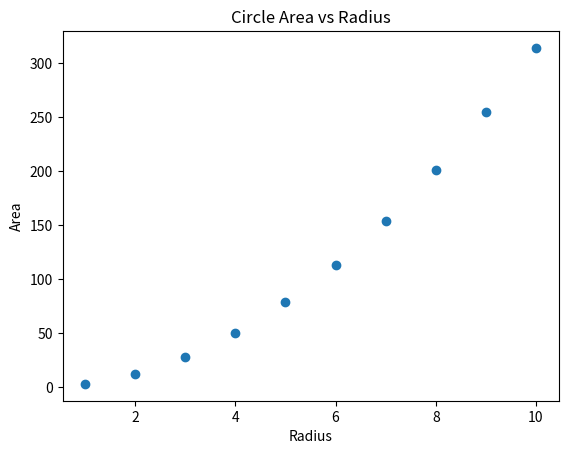

Source code (Python):
# import scipy.constants as const
# math 模組僅提供基本的數學常數
# scipy.constants 專門針對科學計算，提供大量物理常數、數學常數以及單位換算係數

# 1. 取得數學與物理基本常數
# print("圓周率 pi:",const.pi)      # 3.141592653589793 
# print("光速 c:",const.c)          # 299792458.0
# print("普朗克常數 h:",const.h)     # 6.62607015e-34
# print("標準重力加速度 g:",const.g)  # 9.80665

# 2. 單位換算(時間、長度、壓力等)
# print("1 英吋等於多少米: ", const.inch)         # 0.0254
# print("1 磅等於多少公斤: ", const.lb)           # 0.45359236999999997
# print("1 大氣壓等於多少帕斯卡: ", const.atm)     # 101325.0

# 3. 實用計算 : 計算物體自由落體 5 秒的位移
# t = 5.0
# displacement = 0.5 * const.g * (t ** 2)
# print(f"自由落體{t}秒位移:{displacement:.2f}米") # 自由落體5.0秒位移:122.58米

# l=int(input())
# print("%7.2f cm"%(l*100*const.inch))

# M=eval(input())
# E=M*(const.c**2)
# print("%.3e J"%E)

# 
# from scipy.interpolate import interp1d
# 1. 建立已知數據點(x 與 y)
# x = np.array([0,1,2,3,4])
# y = np.array([0,2,4,6,8])

# 2. 建立線性插值函式
# f_linear = interp1d(x,y,kind="linear")

# 3. 預已知新數據點 x = 1.5 和 2.5 ， 並進行估算未知點 y
# x_new = np.array([1.5,2.5])
# y_new = f_linear(x_new)
# print("插值預測結果:",y_new)

# import numpy as np
# from scipy.interpolate import interp1d
# x=np.array([0,2,4])
# y=np.array([10,30,20])
# fl=interp1d(x,y,kind="linear")
# n_x=float(input())
# n_y=fl(n_x)
# print("Y value: %.2f"%n_y)

# import numpy as np
# from scipy.interpolate import interp1d
# x=np.array([1,2,3])
# y=np.array([5,15,25])
# fl=interp1d(x,y,kind="linear")
# x_n=np.linspace(1,3,5)
# y_n=fl(x_n)
# print("Sum of interpolated points: %.1f"%(np.sum(y_n)))

# import numpy as np
# from scipy.interpolate import interp1d
# with open("sensor.txt","r") as f:
#     t=np.array(list(map(float, f.readline().split(" "))))
#     v=np.array(list(map(float, f.readline().split(" "))))
#     fl=interp1d(t,v,kind="linear")
#     nt=2.5
#     nv=fl(nt)
#     print("Voltage: %.1f v"%(nv))

# import numpy as np
# from scipy.interpolate import interp1d
# x=np.array([0,1,2,3])
# y=np.array([1,3,7,13])
# fl=interp1d(x,y,kind="linear")
# squ=lambda x:x*x
# n_x=np.array([0.5,1.5,2.5])
# n_y=squ(fl(n_x))
# print("Sum of Squares: %.2f"%(np.sum(n_y)))

# import numpy as np
# from scipy.interpolate import interp1d
# 1. 準備已知數據點
# x=np.array([0,1,2,3,4])
# y=np.array([0,1,8,27,64])
# 2. 建立三次樣條插值函式
# f_cubic=interp1d(x,y,kind="cubic")
# 3. 對查詢點進行插值
# queries=np.array([0.5,1.5,2.5,3.5])
# results=f_cubic(queries)
# print("三次樣條結果: ",results)

# import numpy as np
# from scipy.interpolate import interp1d
# x=np.array([0,1,2,3])
# y=np.array([1,2,9,28])
# f=interp1d(x,y,kind="cubic")
# nx=1.5
# ny=f(nx)
# print("Cubic Interpolated: %.2f"%(ny))

# import numpy as np
# from scipy.interpolate import interp1d
# x=np.array([0,1,2,4])
# y=np.array([0,2,4,0])
# f=interp1d(x,y,kind="linear")
# f2=interp1d(x,y,kind="cubic")
# nx=3
# ny=f(nx)
# ny2=f2(nx)
# Y=np.abs(ny-ny2)
# print("Difference: %.1f"%(Y))

# import numpy as np
# from scipy.interpolate import interp1d
# x=np.array([0,1,2,3,4])
# y=np.array([2,3,5,7,11])
# f=interp1d(x,y,kind="cubic")
# xn=np.linspace(0,4,10)
# yn=f(xn)
# print("Max interpolated: %.2f"%(np.max(yn)))

# import numpy as np
# from scipy.interpolate import interp1d
# with open("temperature.txt","r",encoding="utf-8") as f:
#     line1=np.array(list(map(float,f.readline().strip().split(" "))))
#     line2=np.array(list(map(float,f.readline().strip().split(" "))))
#     f=interp1d(line1,line2,kind="cubic")
#     n1=10
#     n2=f(n1)
#     print("Hour 10 Temp: %.1f"%(n2))

# import numpy as np
# from scipy.interpolate import interp1d
# N=int(input())
# x=[]
# y=[]
# for i in range(N):
#     xy=input()
#     xy=xy.split(" ")
#     x.append(int(xy[0]))
#     y.append(int(xy[1]))
# xq=eval(input())
# if min(x)<=xq<=max(x):
#     x=np.array(x)
#     y=np.array(y)
#     f=interp1d(x,y,kind="cubic")
#     yn=f(xq)
#     print("Interpolated Y: %.3f"%(yn))
# else:
#     print("Out of bounds")

# import numpy as np
# from scipy.interpolate import interp1d
# n=(np.array([10,20,30,5,15,25,2,4,6])).reshape(3,3)
# x_old=np.array([0,1,2])
# y=(n[0],n[1],n[2])
# f=interp1d(x_old,y,kind="linear")
# xn=np.linspace(0,2,5)
# yn=f(xn)
# print(yn)

# import numpy as np
# from scipy.interpolate import interp1d
# 1. 準備好已知數據點
# x_known=np.array([0,2,4,6])
# y_known=np.array([10,20,50,40])
# 2. 建立最近臨插值函式
# f_nearest=interp1d(x_known,y_known,kind="nearest")
# 3. 查詢未知點
# print("x = 1.5 的最近鄰預測:",float(f_nearest(1.5)))
# x = 1.5 距離 2 最近 (對應原數據 y=20)
# print("x = 4.8 的最近鄰預測:",float(f_nearest(4.8)))
# x = 4.8 距離 4 最近 (對應原數據 y=50)

# import numpy as np
# from scipy.interpolate import interp1d
# x=np.array([10,20,30])
# y=np.array([100,250,400])
# f=interp1d(x,y,kind="nearest")
# print("Predicted value: %d"%(f(22))) 

# import numpy as np
# from scipy.interpolate import interp1d
# x=np.array([0,10])
# y=np.array([100,200])
# f=interp1d(x,y,kind="nearest")
# f2=interp1d(x,y,kind="linear")
# print("Difference: %.1f"%(np.abs(f2(3)-f(3)))) 

# from scipy.optimize import minimize_scalar
# 1. 定義目標函數 f(x) = x**2 - 6x + 9
# def objective(x):
#     return x**2-6*x+9
# 2. 使用 minimize_scalar 尋找全域極小值
# res = minimize_scalar(objective)
# 3. 輸出最佳化結果
# print("極小值發生於 x = ",res.x)
# print("最小函數值 y = ",res.fun)

# from scipy.optimize import minimize_scalar
# def ob(x):
#     return (x-4)**2+10
# res=minimize_scalar(ob)
# print("x = %.2f, y = %.2f"%(res.x,res.fun))

# from scipy.optimize import minimize_scalar
# def f(x):
#     return x**3-3*x   # 有兩個極值點
# # 不指定範圍 : 可能找到任意局部最小值
# print("無範圍 : ",minimize_scalar(f).x)
# # 指定範圍 (0, 3) : 只在此區間找
# res = minimize_scalar(f,bounds=(0,3),method="bounded")
# print("限制範圍 (0, 3) : ",res.x)
# # 指定範圍 (-3, 0)
# res = minimize_scalar(f,bounds=(-3,0),method="bounded")
# print("限制範圍 (-3, 0) : ",res.x)

# from scipy.optimize import minimize_scalar
# def f(x):
#     return x**3-3*x+5
# res=minimize_scalar(f,bounds=(0,2),method="bounded")
# print("Min x = %.1f"%(res.x))

# from scipy.optimize import minimize_scalar
# def f(x):
#     return 3*(x**2)-60*x+500
# res=minimize_scalar(f)
# print("Optimal x: %d, Min Cost: %d"%(round(res.x),res.fun))

# from scipy.optimize import minimize_scalar
# import numpy as np
# def f(x):
#     return (np.abs(x-7.5))+3
# print("Minimum value: %.2f"%(minimize_scalar(f).fun))

# from scipy.optimize import minimize
# 把原本的單體變數問題用 minimize 重寫
# f(x) = x^2 - 6x + 9
# def ob(v):
#     # v 是陣列，即使只有一個變數 
#     x = v[0]
#     return x**2 - 6*x + 9
# minimize 需要初始猜測 x0 (用列表形式)
# res = minimize(ob, x0=[0])
# print("x = ",res.x)           # x =  [3.00000003]
# print("min = ",res.fun)       # min =  0.0
# print("成功?",res.success)    # 成功? True
# print("迭代次數 : ",res.nit)   # 迭代次數 :  2

# from scipy.optimize import minimize
# 雙變數 : f(x, y) = (x-1)^2 + (y+2)^2
# 最小值在 (1, -2)，最小值為 0
# def f(v):
#     x, y = v    # 直接把 v 拆成兩個變數 (python 解構方法)
#     return  (x-1)**2 + (y+2)**2
# res = minimize(f,x0=[0,0])  # 從 (0, 0) 出發
# print("最佳位置 : ",res.x)   # [ 0.99999998 -2.00000003]
# print("最小值 : ",res.fun)  # 1.1411716670850257e-15

# python 解構方法
# 原本方法(一個一個取)
# v = [1, 2]
# x=v[0]
# y=v[1]
# 解構方法(一行搞定)
# v = [1, 2]
# x, y = v
# print(x) # 1
# print(y) # 2

# from scipy.optimize import minimize
# f(x, y, z) = x^2 + y^2 + z^2 -2x - 4y - 6z
# 最小值在 (1, 2, 3)
# def f(v):
#     x,y,z=v
#     return x**2+y**2+z**2-2*x-4*y-6*z
# res = minimize(f,x0=[0,0,0])
# print("位置 : ",list(map(round,res.x))) # 位置 :  [1, 2, 3]
# print("最小值 : ",round(res.fun))       # 最小值 :  -14

# import numpy as np
# from scipy.optimize import minimize
# 這個函數有兩個局部最小值
# def f(x):
#     return x[0]**4 - 4 * x[0] **2 + x[0]
# 從不同初始點出發
# for x0 in [-2, 0, 2]:
#     res=minimize(f,x0=[x0])
#     print(f"從 x0 = {x0} 出發 => 找到 x = {res.x[0]:.4f}, f(x) = {res.fun:.4f}")
#     # 從 x0 = -2 出發 => 找到 x = -1.4730, f(x) = -5.4442
#     # 從 x0 = 0 出發 => 找到 x = -1.4730, f(x) = -5.4442
#     # 從 x0 = 2 出發 => 找到 x = 1.3470, f(x) = -2.6186

# from scipy.optimize import minimize
# def f(v):
#     x,y=v
#     return (x-5)**2+(y-3)**2
# res = minimize(f,x0=[0,0])
# print("x = ",res.x)
# print("min = ",res.fun)

# from scipy.optimize import minimize
# n=input()
# a,b,c=list(map(int,n.split(" ")))
# def f(v):
#     x,y=v
#     return (x-a)**2+(y-b)**2+c
# res=minimize(f,x0=[0,0])
# print("x = ",res.x)
# print("min = ",res.fun)

# from scipy.optimize import minimize
# import numpy as np
# def f(v):
#     x,y,z=v
#     return x**2+2*y**2+3*z**2-4*x-8*y-12*z
# res=minimize(f,x0=[0,0,0])
# print("x = ",np.round(res.x,4))
# print("min = %.4f"%(res.fun))

# from scipy.optimize import minimize_scalar
# 1. 這是原本的目標函數：開口向下的拋物線 f(x) = -(x - 5)^2 + 20
# 我們要找出它的「最高點」
# def original_func(x):
#     return - (x - 5)**2 + 20
# 2. 建立一個「顛倒版」的函數（把原本的函式乘以負號，讓最高點變成谷底）
# def negative_func(x):
#     return -original_func(x)
# 3. 用 minimize_scalar 去找出這個顛倒版函數的「最低點」
# res = minimize_scalar(negative_func)
# 4. 輸出結果
# print("最高點發生的 x 位置:", res.x)
# 注意：因為我們剛剛求的是負函數的最小值，所以要把 res.fun 加上負號變回來！
# print("最高點的最高數值 (y):", -res.fun)

# from scipy.optimize import minimize_scalar
# 1. 直接用 lambda 定義原本的函數，並在外面加上負號
# 這樣 minimize_scalar 找出來的就會直接是最低點，對應到原本函數的最高點
# res = minimize_scalar(lambda x: -(-(x - 5)**2 + 20))
# 2. 輸出結果
# print("最高點發生的 x 位置:", res.x)
# print("最高點的最高數值 (y):", -res.fun)

# from scipy.optimize import minimize_scalar
# res = minimize_scalar(lambda x : -(-(x-3)**2+25))
# print("最高點發生的 x 位置: ",res.x)
# print("最高點的最高數值(y): ",-res.fun)

# from scipy.optimize import minimize_scalar
# import numpy as np
# res = minimize_scalar(lambda x : -(np.sin(x)),bounds=(0,np.pi),method="bounded")
# print("Max x = %.3f, Max y = %.3f"%(res.x,-res.fun))

# from scipy.optimize import minimize_scalar
# res=minimize_scalar(lambda x: -(-2*x**2+40*x-50))
# print("Optimal discount x = %d, Max Revenue = %d"%(res.x,-res.fun))

# from scipy.optimize import minimize_scalar
# import numpy as np
# v=30
# g=9.80665
# res=minimize_scalar(lambda x: -(v**2*np.sin(2*x)/g))
# print("Best Angle: %.2f deg, Max Range: %.2f m"%(np.degrees(res.x),-res.fun))

# from scipy.optimize import root_scalar
# ===== 範例：解 x^2 - 4 = 0 =====
# 1. 定義方程式 f(x) = x^2 - 4 = 0
# def func(x):
#     return x ** 2 - 4
# 2. 在區間 [0, 5] 內尋找根
# brentq演算法，運作方式是透過不斷地「猜測數值」和「縮小搜尋區間」（疊代）
# 去找出讓 f(x) 趨近於 0 的點
# res = root_scalar(func, bracket=[0, 5], method='brentq')
# 3. 輸出方程式的根
# print("方程式的根:", round(res.root))  # 方程式的根: 1.999999999999977

# from scipy.optimize import root_scalar
# 1. 定義方程式 f(x) = x^3 - 2x - 5
# def target_func(x):
#     return x**3 - 2*x - 5
# 2. 使用 brentq 方法在 [2, 3] 內求根
# res = root_scalar(target_func, bracket=[2, 3], method='brentq')
# 3. 檢視詳細結果物件
# print("是否成功收斂:", res.converged)
# print("疊代次數:", res.iterations)
# print("求得的根 x =", res.root)
# print("驗證 f(root) =", target_func(res.root)) # 應該要非常接近 0

# import numpy as np
# from scipy.optimize import root_scalar
# 結合 lambda
# 在區間  [0,1] 內尋找 cos(x) = 0 的交點
# res = root_scalar(lambda x: np.cos(x)-x, bracket=[0, 1], method='brentq')
# print("交點 x =", res.root)

# import numpy as np
# from scipy.optimize import root_scalar
# res=root_scalar(lambda x: x**3-27, bracket=[1, 5], method='brentq')
# print("Root: %.3f"%(round(res.root, 3)))

# from scipy.optimize import root_scalar
# n=input().split(" ")
# res=root_scalar(lambda x: int(n[0])*x+int(n[1]), bracket=[-100, 100], method='brentq')
# print("Root: %.2f"%(round(res.root, 2)))

# import math
# from scipy.optimize import root_scalar
# res=root_scalar(lambda x: math.exp(x)-5, bracket=[1, 2], method='brentq')
# print("Root: %.3f"%(round(res.root, 3)))

# from scipy.optimize import minimize_scalar
# res=minimize_scalar(lambda x: -(100*x-x**2-(20*x+500)))
# print("Max Profit x = %d, Profit = %d"%(round(res.x),-res.fun))
# from scipy.optimize import root_scalar
# res2=root_scalar(lambda x: 100*x-x**2-(20*x-500), bracket=[0, 100], method='brentq')
# print("Break-even root = %.2f"%(round(res2.root, 2)))

# import math
# from scipy.optimize import root_scalar
# res=root_scalar(lambda x: x**2-4, bracket=[1, 3], method='brentq')
# res2=root_scalar(lambda x: x**3-8, bracket=[1, 3], method='brentq')
# res3=root_scalar(lambda x: math.log(x)-1, bracket=[2, 3], method='brentq')
# s=0
# for i in [res, res2, res3]:
#     if i.root >2:
#         s+=i.root
# print("Sum of filtered roots: %.2f"%(round(s, 2)))

# import numpy as np
# from scipy import stats
# 1. 準備一組學生的考試成績樣本
# scores = np.array([72, 75, 68, 80, 85, 78, 90, 74])
# 2. 進行單樣本 t 檢定，假設母體（或及格標準）平均數為 70
# 回傳值包含 t 統計量 (statistic) 與 p 值 (pvalue)
# t_stat, p_val = stats.ttest_1samp(scores, popmean=70)
# print("學生平均分:", scores.mean())
# print("t 統計量:", t_stat)
# print("p 值:", p_val)
# 3. 根據顯著水準 alpha = 0.05 進行假設檢定判斷
# if p_val < 0.05:
#     print("拒絕虛無假設：全班平均顯著異於 70 分")
# else:
#     print("接受虛無假設：與 70 分沒有顯著差異")

# import numpy as np
# from scipy import stats
# p=np.array([1.2,0.8,1.5,1.1,0.9,1.3])
# t_stat, p_val = stats.ttest_1samp(p, popmean=1)
# print("p-value: ", round(p_val, 4))

# import numpy as np
# from scipy import stats
# L=input().split(" ")
# p=np.array(list(map(int, L)))
# t_stat, p_val = stats.ttest_1samp(p, popmean=75)
# if p_val < 0.05 and p.mean() != 75:
#     print("Significant High")
# else:
#     print("Not Significant")

# import numpy as np
# from scipy import stats
# data = np.array([52.1, 49.8, 51.0, 50.5, 49.2, 50.8])
# t_stat, p_val = stats.ttest_1samp(data, popmean=50.0)
# res = np.array([t_stat, p_val])
# res_rounded = np.round(res, 3)
# print(res_rounded)

# import numpy as np
# from scipy import stats
# 1. 準備兩組獨立的樣本資料
# group_a = np.array([85, 90, 88, 92, 86, 89])
# group_b = np.array([75, 78, 72, 80, 76, 74])
# 2. 進行獨立樣本 t 檢定
# t_stat, p_val = stats.ttest_ind(group_a, group_b)
# print("獨立樣本 t 統計量:", t_stat)
# print("p 值:", p_val)
# 3. 判斷兩組表現是否有顯著差異
# if p_val < 0.05:
#     print("兩組之間存在顯著差異")

# import numpy as np
# from scipy import stats
# # 兩組樣本數不同也可以比較
# a=np.array([1,2,3,4,5])
# b=np.array([6,7,8,9,10,11,12])
# t,p=stats.ttest_ind(a,b)
# print(t,p)

# import numpy as np
# from scipy import stats
# a=np.array([45,48,50,47,49])
# b=np.array([40,42,41,44,43])
# t,p=stats.ttest_ind(a,b)
# print("p-value: %.4f"%(p))

# import numpy as np
# from scipy import stats
# L=input().split(" ")
# a=np.array(list(map(int,L)))
# L2=input().split(" ")
# b=np.array(list(map(float,L2)))
# t,p=stats.ttest_ind(a,b)
# if p<0.05 :
#     print("Difference")
# else:
#     print("No Difference")

# import numpy as np
# from scipy import stats
# 1. 準備同一群學生「特訓前」與「特訓後」的成績（具備嚴格配對關係）
# before = np.array([65, 70, 72, 68, 80, 75])
# after = np.array([78, 85, 80, 82, 88, 84])
# 2. 進行配對樣本 t 檢定
# t_stat, p_val = stats.ttest_rel(before, after)
# print("配對樣本 t 統計量:", t_stat)
# print("p 值:", p_val)
# if p_val < 0.05:
#     print("特訓前後有顯著進步差異")





# import matplotlib.pyplot as plt
# import numpy as np
# # 只給 y, x 自動用索引
# y = np.array([10,20,15,25])
# plt.plot(y) # x 自動為 [0, 1, 2, 3]
# plt.show() # 顯示圖表

# import matplotlib.pyplot as plt
# import numpy as np
# x= np.linspace(0,2*np.pi,100)
# 畫兩條線，各自給 label
# label 是寫在 plot() 裡，legend() 才會去讀它
# plt.plot(x,np.sin(x),label="sin(x)")
# plt.plot(x,np.cos(x),label="cos(x)")
# 加上標題與軸標籤
# plt.title("Sine and Cosine")
# plt.xlabel("x (radians)")
# plt.ylabel("y")
# plt.legend()  # 顯示圖例
# plt.grid()    # 顯示格線
# plt.show()    

# import matplotlib.pyplot as plt
# import numpy as np
# 設定中文字型(依作業系統選擇可用的)
# plt.rcParams["font.sans-serif"] = ["Microsoft YaHei","SimHei","Arial Unicode MS"]  
# 設定負號正常顯示(否則負號會變成方塊)
# plt.rcParams["axes.unicode_minus"] = False
# 之後畫圖就能使用中文了
# plt.plot([1,2,3],[-1,-2,-3])
# plt.title("測試中文範例")
# plt.show()

# plt.figure(figsize=寬, 高)) 控制圖表大小 (單位為英吋)
# 建立一個 8x5 英吋的圖表
# plt.figure(figsize=(8,5))
# plt.plot([1,2,3],[1,4,9])
# plt.title("自訂大小")
# plt.show()

# import matplotlib.pyplot as plt
# import numpy as np
# x=np.array([1,2,3,4,5])
# y = np.array([100,105,102,110,115])
# mi= np.argmax(y)
# mp=y[mi]
# mt=x[mi]
# plt.plot(x,y,color="r",marker="o")
# plt.title("Max Price: %d at Time %d"%(mp,mt))
# plt.show()

# import matplotlib.pyplot as plt
# import numpy as np
# with open("stock_trend.txt","r") as f:
#     f.seek(0)
#     t=np.array(f.readline().strip().split(" "),dtype=float)
#     v=np.array(f.readline().strip().split(" "),dtype=float)
#     print("Mean: %.2f"%np.mean(v))
#     print("Std: %.2f"%np.std(v))
#     plt.plot(t,v)
#     plt.show()
   
# import matplotlib.pyplot as plt
# import numpy as np
# x=np.linspace(-3,3,50)
# y=2*x**2-4*x+1
# plt.plot(x,y)
# mi=np.argmin(y)
# my=y[mi]
# mx=x[mi]
# print("Min Y: %.2f at X: %.2f"%(my,mx))
# plt.show()

# import matplotlib.pyplot as plt
# import numpy as np
# x=np.linspace(0,2*np.pi,50)
# y1=np.sin(x)
# y2=np.cos(x)
# plt.plot(x,y1,label="sin")
# plt.plot(x,y2,label="cos")
# plt.legend()  
# print("Max Absolute Difference: %.3f"%((np.max(np.abs(y1-y2)))))
# plt.show()

# import matplotlib.pyplot as plt
# x=[1,2,4,6,8,1,2,9,3]
# y=[5,7,2,3,1,4,6,5,8]
# plt.title("Simple Plot")
# plt.xlabel("x")
# plt.ylabel("y")
# plt.scatter(x,y,c="r") # 繪製散佈圖
# plt.show()

# import matplotlib.pyplot as plt
# import numpy as np
# 模擬 100 位學生的身高與體重
# np.random.seed(42)
# height=np.random.normal(170,10,100) # 平均 170，標準差 10
# weight=np.random.normal(65,8,100)   # 平均 65，標準差 8
# plt.scatter(height,weight)          # 畫散佈圖
# plt.xlabel("Height (cm)")
# plt.ylabel("Weight (kg)")
# plt.title("Height vs Weight")
# plt.show()


# import numpy as np
# 1. 回傳單一隨機浮點數
# print(np.random.randn())
# 2. 建立一維陣列(如:包含五個隨機數)
# print(np.random.randn(5))
# 3. 建立二維矩陣(如:2 行 4 列的矩陣)
# print(np.random.randn(2,4))

# import numpy as np
# 第一次: 設定種子為 42
# np.random.seed(42)
# print("第一組: ",np.random.randn(3))
# 第二次: 除新設定相同的種子 42
# np.random.seed(42)
# print("第二組: ", np.random.randn(3))
# 第三次: 不設定種子(或換號碼)，結果就會不同
# print("第三組: ",np.random.randn(3))

# import matplotlib.pyplot as plt
# import numpy as np
# np.random.seed(0)
# x=np.random.randn(100)
# y=np.random.randn(100)
# 可以用遮罩把資料分成兩群，用不同的顏色畫在同一張圖上
# 分成 [x>0] 與 [x<=0]
# mask_pos=x>0
# mask_neg=~mask_pos
# plt.scatter(x[mask_pos],y[mask_pos],c="blue",label="x>0")
# plt.scatter(x[mask_neg],y[mask_neg],c="red",label="x<=0")
# plt.legend()
# plt.title("Masked Scatter")
# plt.show()

# import matplotlib.pyplot as plt
# import numpy as np
# x=np.array(input().split(" "))
# y=np.array(input().split(" "))
# plt.scatter(x,y)
# plt.show()

# import matplotlib.pyplot as plt
# import numpy as np
# np.random.seed(42)
# x=np.random.randn(200)
# y=np.random.randn(200)
# mask_p=x>0
# mask_n=~mask_p
# plt.scatter(x[mask_p],y[mask_p],c="green",label="x>0")
# plt.scatter(x[mask_n],y[mask_n],c="orange",label="x<=0")
# plt.legend()
# plt.show()

# import matplotlib.pyplot as plt
# import numpy as np
# np.random.seed(0)
# x=np.arange(50)
# y=x+np.random.randn(50)*5
# plt.scatter(x,y,s=100,alpha=0.6)
# plt.show()

import matplotlib.pyplot as plt
import numpy as np
from scipy import constants as C
r=np.arange(1,11)
a=C.pi*r**2
plt.scatter(r,a)
plt.xlabel("Radius")
plt.ylabel("Area")
plt.title("Circle Area vs Radius")
plt.show()
